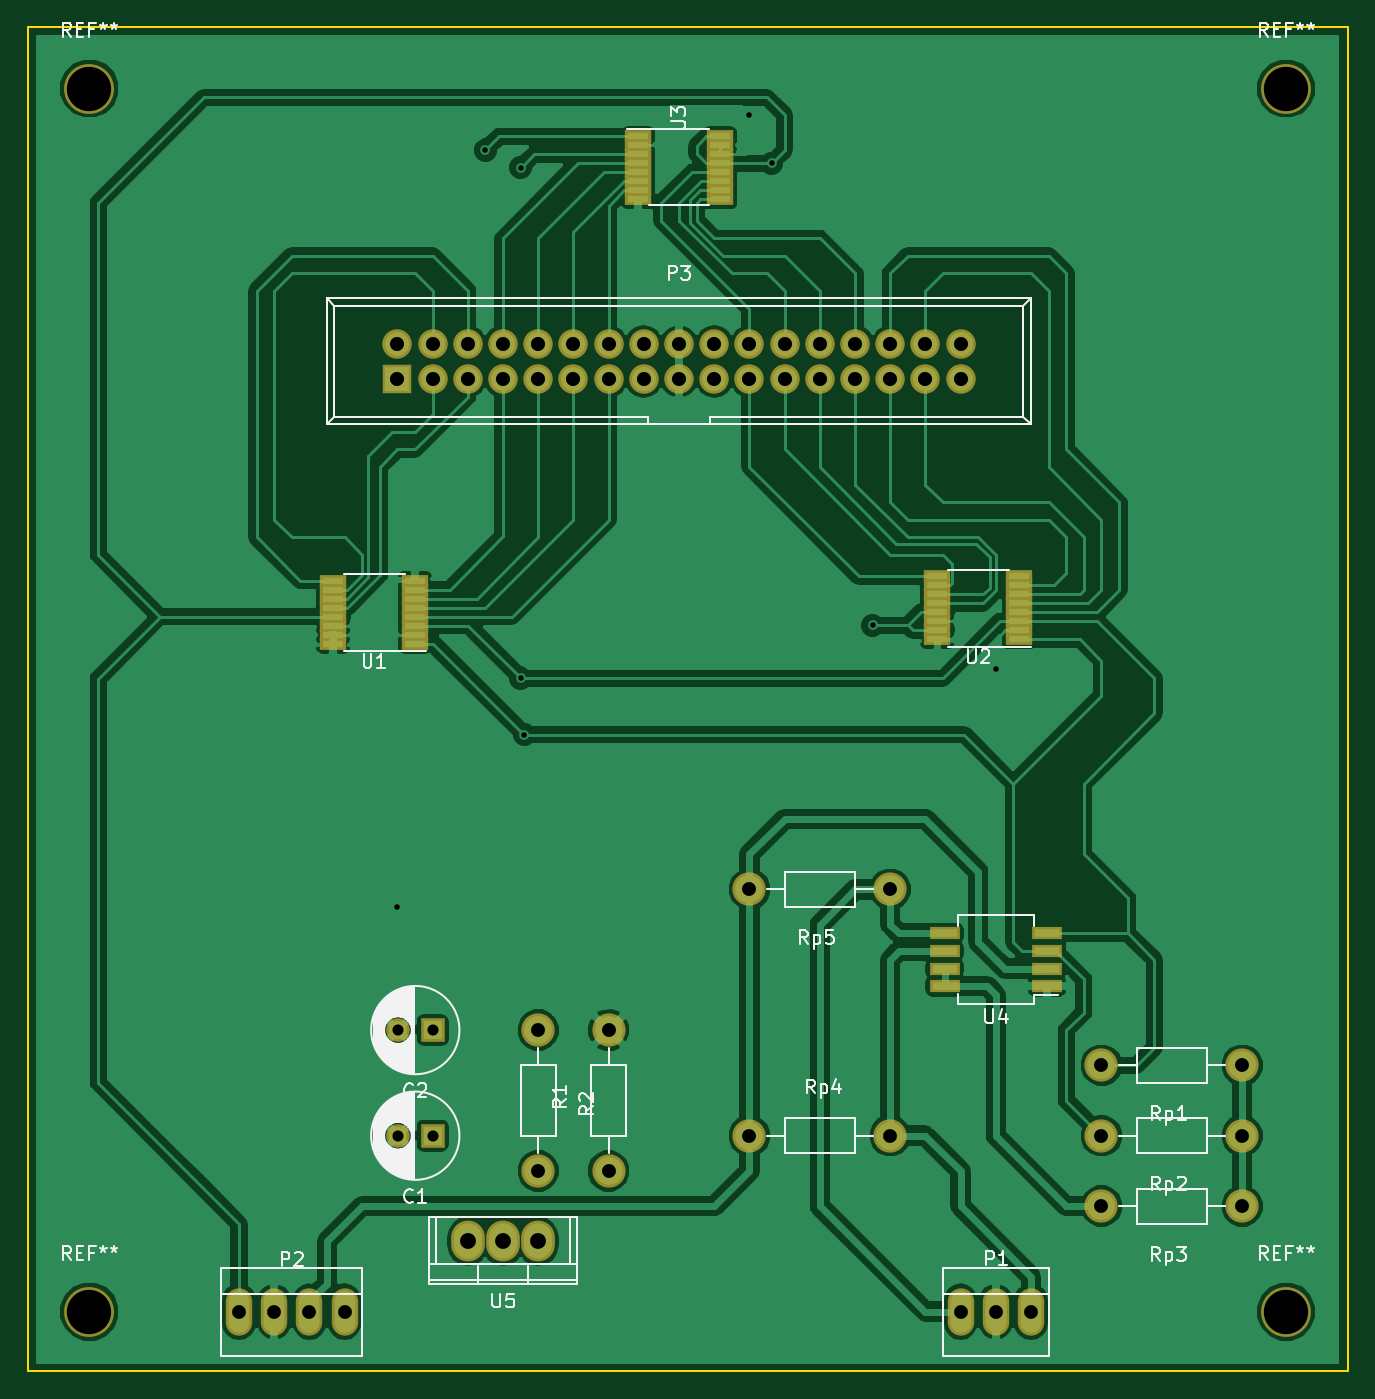
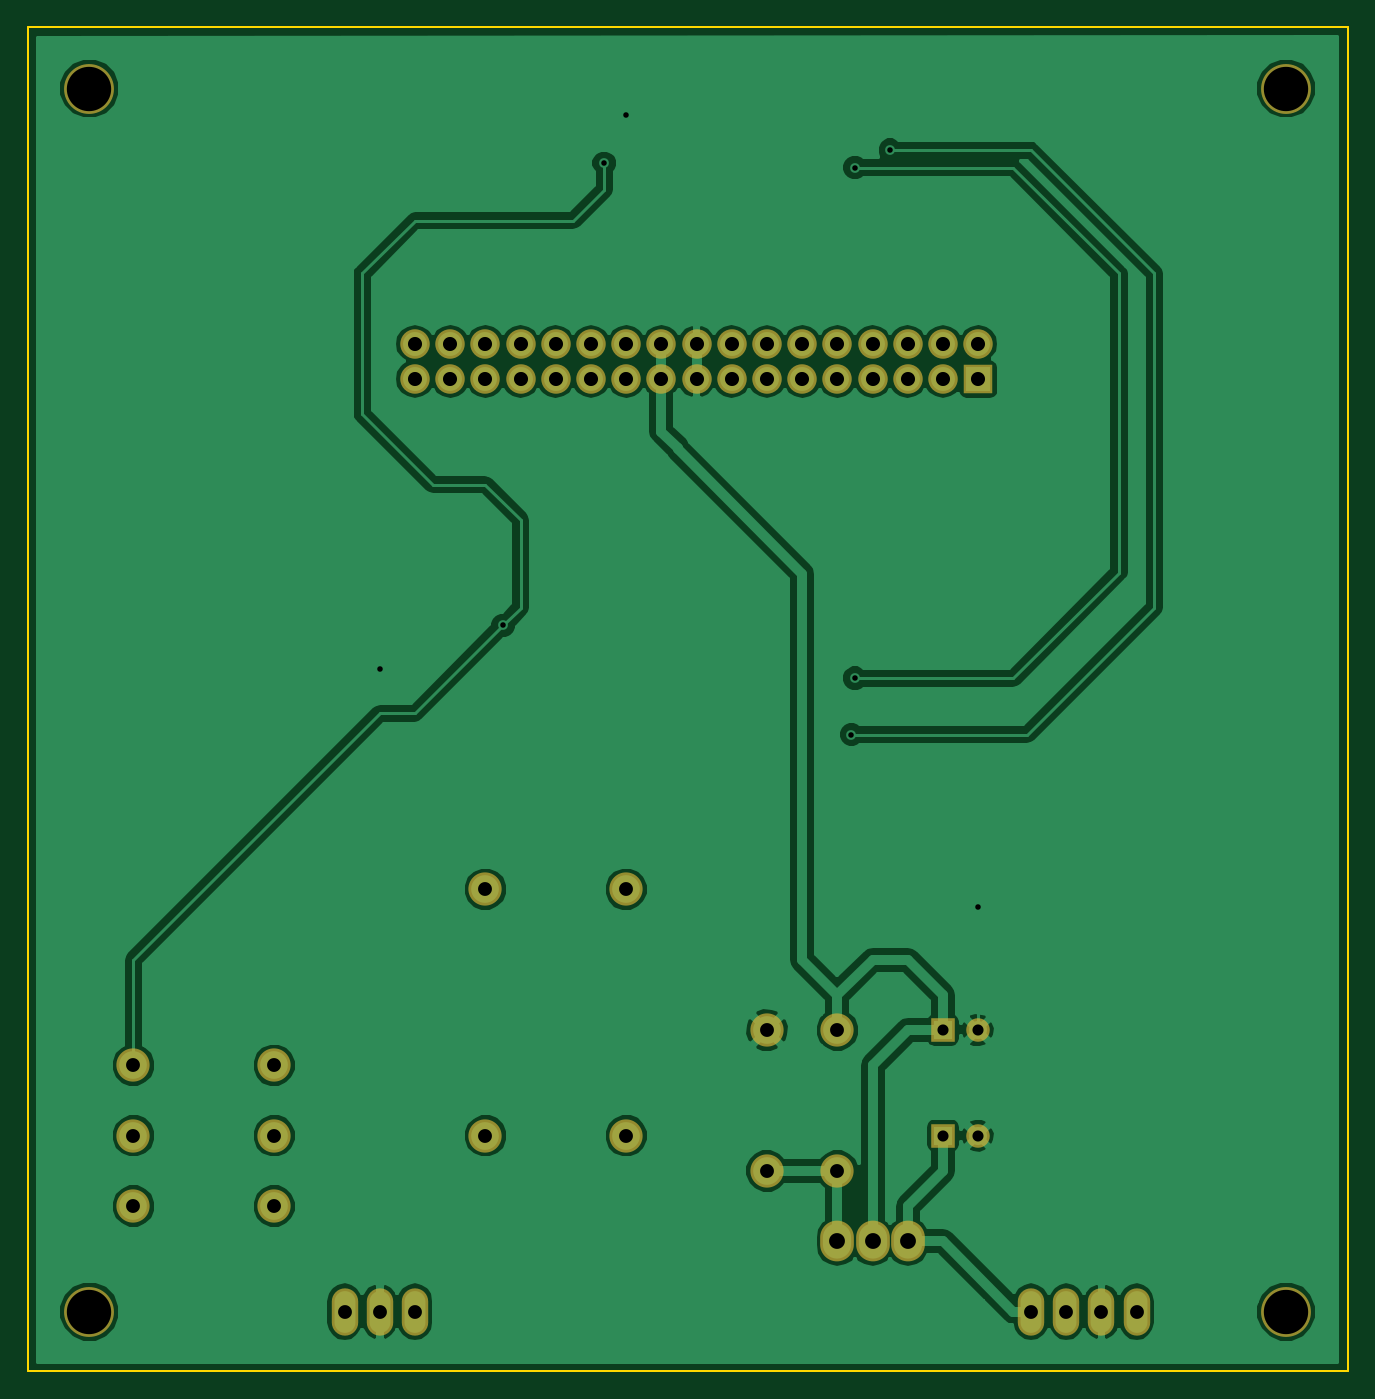
Circuit board: 9 layer files. Board 95.2 x 97.0 mm.
- bottom_copper: ldr_contr-B.Cu.gbl (62773 bytes)
- bottom_mask: ldr_contr-B.Mask.gbs (2234 bytes)
- bottom_silk: ldr_contr-B.SilkS.gbo (288 bytes)
- outline: ldr_contr-Edge.Cuts.gm1 (516 bytes)
- top_copper: ldr_contr-F.Cu.gtl (96963 bytes)
- top_mask: ldr_contr-F.Mask.gts (3745 bytes)
- top_silk: ldr_contr-F.SilkS.gto (24893 bytes)
- drill: ldr_contr-NPTH.drl (237 bytes)
- drill: ldr_contr.drl (1318 bytes)

=== bottom_copper: ldr_contr-B.Cu.gbl (62773 bytes, source omitted) ===
=== bottom_mask: ldr_contr-B.Mask.gbs ===
G04 #@! TF.FileFunction,Soldermask,Bot*
%FSLAX46Y46*%
G04 Gerber Fmt 4.6, Leading zero omitted, Abs format (unit mm)*
G04 Created by KiCad (PCBNEW 4.0.7) date Wednesday, 11. April 2018 'u56' 14:56:34*
%MOMM*%
%LPD*%
G01*
G04 APERTURE LIST*
%ADD10C,0.100000*%
%ADD11C,3.600000*%
%ADD12C,2.398980*%
%ADD13C,1.700000*%
%ADD14R,1.700000X1.700000*%
%ADD15O,2.432000X2.940000*%
%ADD16O,1.906220X3.414980*%
%ADD17R,2.127200X2.127200*%
%ADD18O,2.127200X2.127200*%
G04 APERTURE END LIST*
D10*
D11*
X132715000Y-66675000D03*
X219075000Y-66675000D03*
X219075000Y-154940000D03*
D12*
X190500000Y-124460000D03*
X180340000Y-124460000D03*
D13*
X154980000Y-142240000D03*
D14*
X157480000Y-142240000D03*
D12*
X165100000Y-134620000D03*
X165100000Y-144780000D03*
D15*
X162560000Y-149860000D03*
X160020000Y-149860000D03*
X165100000Y-149860000D03*
D13*
X154980000Y-134620000D03*
D14*
X157480000Y-134620000D03*
D16*
X195580000Y-154940000D03*
X198120000Y-154940000D03*
X200660000Y-154940000D03*
X143510000Y-154940000D03*
X146050000Y-154940000D03*
X148590000Y-154940000D03*
X151130000Y-154940000D03*
D17*
X154940000Y-87630000D03*
D18*
X154940000Y-85090000D03*
X157480000Y-87630000D03*
X157480000Y-85090000D03*
X160020000Y-87630000D03*
X160020000Y-85090000D03*
X162560000Y-87630000D03*
X162560000Y-85090000D03*
X165100000Y-87630000D03*
X165100000Y-85090000D03*
X167640000Y-87630000D03*
X167640000Y-85090000D03*
X170180000Y-87630000D03*
X170180000Y-85090000D03*
X172720000Y-87630000D03*
X172720000Y-85090000D03*
X175260000Y-87630000D03*
X175260000Y-85090000D03*
X177800000Y-87630000D03*
X177800000Y-85090000D03*
X180340000Y-87630000D03*
X180340000Y-85090000D03*
X182880000Y-87630000D03*
X182880000Y-85090000D03*
X185420000Y-87630000D03*
X185420000Y-85090000D03*
X187960000Y-87630000D03*
X187960000Y-85090000D03*
X190500000Y-87630000D03*
X190500000Y-85090000D03*
X193040000Y-87630000D03*
X193040000Y-85090000D03*
X195580000Y-87630000D03*
X195580000Y-85090000D03*
D12*
X170180000Y-144780000D03*
X170180000Y-134620000D03*
X215900000Y-137160000D03*
X205740000Y-137160000D03*
X215900000Y-142240000D03*
X205740000Y-142240000D03*
X215900000Y-147320000D03*
X205740000Y-147320000D03*
X180340000Y-142240000D03*
X190500000Y-142240000D03*
D11*
X132715000Y-154940000D03*
M02*

=== bottom_silk: ldr_contr-B.SilkS.gbo ===
G04 #@! TF.FileFunction,Legend,Bot*
%FSLAX46Y46*%
G04 Gerber Fmt 4.6, Leading zero omitted, Abs format (unit mm)*
G04 Created by KiCad (PCBNEW 4.0.7) date Wednesday, 11. April 2018 'u56' 14:56:34*
%MOMM*%
%LPD*%
G01*
G04 APERTURE LIST*
%ADD10C,0.100000*%
G04 APERTURE END LIST*
D10*
M02*

=== outline: ldr_contr-Edge.Cuts.gm1 ===
G04 #@! TF.FileFunction,Profile,NP*
%FSLAX46Y46*%
G04 Gerber Fmt 4.6, Leading zero omitted, Abs format (unit mm)*
G04 Created by KiCad (PCBNEW 4.0.7) date Wednesday, 11. April 2018 'u56' 14:56:34*
%MOMM*%
%LPD*%
G01*
G04 APERTURE LIST*
%ADD10C,0.100000*%
%ADD11C,0.150000*%
G04 APERTURE END LIST*
D10*
D11*
X223520000Y-62230000D02*
X223520000Y-159230000D01*
X128270000Y-62230000D02*
X128270000Y-159230000D01*
X128270000Y-159250000D02*
X223520000Y-159250000D01*
X128270000Y-62230000D02*
X223520000Y-62230000D01*
M02*

=== top_copper: ldr_contr-F.Cu.gtl (96963 bytes, source omitted) ===
=== top_mask: ldr_contr-F.Mask.gts ===
G04 #@! TF.FileFunction,Soldermask,Top*
%FSLAX46Y46*%
G04 Gerber Fmt 4.6, Leading zero omitted, Abs format (unit mm)*
G04 Created by KiCad (PCBNEW 4.0.7) date Wednesday, 11. April 2018 'u56' 14:56:34*
%MOMM*%
%LPD*%
G01*
G04 APERTURE LIST*
%ADD10C,0.100000*%
%ADD11C,3.600000*%
%ADD12C,2.398980*%
%ADD13C,1.700000*%
%ADD14R,1.700000X1.700000*%
%ADD15O,2.432000X2.940000*%
%ADD16O,1.906220X3.414980*%
%ADD17R,2.127200X2.127200*%
%ADD18O,2.127200X2.127200*%
%ADD19R,1.900000X0.850000*%
%ADD20R,2.150000X0.950000*%
G04 APERTURE END LIST*
D10*
D11*
X132715000Y-66675000D03*
X219075000Y-66675000D03*
X219075000Y-154940000D03*
D12*
X190500000Y-124460000D03*
X180340000Y-124460000D03*
D13*
X154980000Y-142240000D03*
D14*
X157480000Y-142240000D03*
D12*
X165100000Y-134620000D03*
X165100000Y-144780000D03*
D15*
X162560000Y-149860000D03*
X160020000Y-149860000D03*
X165100000Y-149860000D03*
D13*
X154980000Y-134620000D03*
D14*
X157480000Y-134620000D03*
D16*
X195580000Y-154940000D03*
X198120000Y-154940000D03*
X200660000Y-154940000D03*
X143510000Y-154940000D03*
X146050000Y-154940000D03*
X148590000Y-154940000D03*
X151130000Y-154940000D03*
D17*
X154940000Y-87630000D03*
D18*
X154940000Y-85090000D03*
X157480000Y-87630000D03*
X157480000Y-85090000D03*
X160020000Y-87630000D03*
X160020000Y-85090000D03*
X162560000Y-87630000D03*
X162560000Y-85090000D03*
X165100000Y-87630000D03*
X165100000Y-85090000D03*
X167640000Y-87630000D03*
X167640000Y-85090000D03*
X170180000Y-87630000D03*
X170180000Y-85090000D03*
X172720000Y-87630000D03*
X172720000Y-85090000D03*
X175260000Y-87630000D03*
X175260000Y-85090000D03*
X177800000Y-87630000D03*
X177800000Y-85090000D03*
X180340000Y-87630000D03*
X180340000Y-85090000D03*
X182880000Y-87630000D03*
X182880000Y-85090000D03*
X185420000Y-87630000D03*
X185420000Y-85090000D03*
X187960000Y-87630000D03*
X187960000Y-85090000D03*
X190500000Y-87630000D03*
X190500000Y-85090000D03*
X193040000Y-87630000D03*
X193040000Y-85090000D03*
X195580000Y-87630000D03*
X195580000Y-85090000D03*
D12*
X170180000Y-144780000D03*
X170180000Y-134620000D03*
X215900000Y-137160000D03*
X205740000Y-137160000D03*
X215900000Y-142240000D03*
X205740000Y-142240000D03*
X215900000Y-147320000D03*
X205740000Y-147320000D03*
D19*
X156210000Y-106740000D03*
X156210000Y-106090000D03*
X156210000Y-105440000D03*
X156210000Y-104790000D03*
X156210000Y-104140000D03*
X156210000Y-103490000D03*
X156210000Y-102840000D03*
X156210000Y-102190000D03*
X150310000Y-102190000D03*
X150310000Y-102840000D03*
X150310000Y-103490000D03*
X150310000Y-104140000D03*
X150310000Y-104790000D03*
X150310000Y-105440000D03*
X150310000Y-106090000D03*
X150310000Y-106740000D03*
X199800000Y-106415000D03*
X199800000Y-105765000D03*
X199800000Y-105115000D03*
X199800000Y-104465000D03*
X199800000Y-103815000D03*
X199800000Y-103165000D03*
X199800000Y-102515000D03*
X199800000Y-101865000D03*
X193900000Y-101865000D03*
X193900000Y-102515000D03*
X193900000Y-103165000D03*
X193900000Y-103815000D03*
X193900000Y-104465000D03*
X193900000Y-105115000D03*
X193900000Y-105765000D03*
X193900000Y-106415000D03*
X172310000Y-70115000D03*
X172310000Y-70765000D03*
X172310000Y-71415000D03*
X172310000Y-72065000D03*
X172310000Y-72715000D03*
X172310000Y-73365000D03*
X172310000Y-74015000D03*
X172310000Y-74665000D03*
X178210000Y-74665000D03*
X178210000Y-74015000D03*
X178210000Y-73365000D03*
X178210000Y-72715000D03*
X178210000Y-72065000D03*
X178210000Y-71415000D03*
X178210000Y-70765000D03*
X178210000Y-70115000D03*
D20*
X201820000Y-131445000D03*
X201820000Y-130175000D03*
X201820000Y-128905000D03*
X201820000Y-127635000D03*
X194420000Y-127635000D03*
X194420000Y-128905000D03*
X194420000Y-130175000D03*
X194420000Y-131445000D03*
D12*
X180340000Y-142240000D03*
X190500000Y-142240000D03*
D11*
X132715000Y-154940000D03*
M02*

=== top_silk: ldr_contr-F.SilkS.gto (24893 bytes, source omitted) ===
=== drill: ldr_contr-NPTH.drl ===
M48
;DRILL file {KiCad 4.0.7} date Wednesday, 11. April 2018 'u57' 14:57:06
;FORMAT={-:-/ absolute / metric / decimal}
FMAT,2
METRIC,TZ
T1C3.200
%
G90
G05
M71
T1
X132.715Y-66.675
X132.715Y-154.94
X219.075Y-66.675
X219.075Y-154.94
T0
M30

=== drill: ldr_contr.drl ===
M48
;DRILL file {KiCad 4.0.7} date Wednesday, 11. April 2018 'u57' 14:57:06
;FORMAT={-:-/ absolute / metric / decimal}
FMAT,2
METRIC,TZ
T1C0.400
T2C0.800
T3C0.998
T4C1.001
T5C1.016
T6C1.143
%
G90
G05
M71
T1
X154.94Y-125.73
X161.29Y-71.12
X163.83Y-72.39
X163.83Y-109.22
X164.095Y-113.295
X180.34Y-68.58
X181.935Y-72.065
X189.23Y-105.41
X198.12Y-108.585
T2
X154.98Y-134.62
X154.98Y-142.24
X157.48Y-134.62
X157.48Y-142.24
T3
X143.51Y-154.94
X146.05Y-154.94
X148.59Y-154.94
X151.13Y-154.94
X195.58Y-154.94
X198.12Y-154.94
X200.66Y-154.94
T4
X165.1Y-134.62
X165.1Y-144.78
X170.18Y-134.62
X170.18Y-144.78
X180.34Y-124.46
X180.34Y-142.24
X190.5Y-124.46
X190.5Y-142.24
X205.74Y-137.16
X205.74Y-142.24
X205.74Y-147.32
X215.9Y-137.16
X215.9Y-142.24
X215.9Y-147.32
T5
X154.94Y-85.09
X154.94Y-87.63
X157.48Y-85.09
X157.48Y-87.63
X160.02Y-85.09
X160.02Y-87.63
X162.56Y-85.09
X162.56Y-87.63
X165.1Y-85.09
X165.1Y-87.63
X167.64Y-85.09
X167.64Y-87.63
X170.18Y-85.09
X170.18Y-87.63
X172.72Y-85.09
X172.72Y-87.63
X175.26Y-85.09
X175.26Y-87.63
X177.8Y-85.09
X177.8Y-87.63
X180.34Y-85.09
X180.34Y-87.63
X182.88Y-85.09
X182.88Y-87.63
X185.42Y-85.09
X185.42Y-87.63
X187.96Y-85.09
X187.96Y-87.63
X190.5Y-85.09
X190.5Y-87.63
X193.04Y-85.09
X193.04Y-87.63
X195.58Y-85.09
X195.58Y-87.63
T6
X160.02Y-149.86
X162.56Y-149.86
X165.1Y-149.86
T0
M30

